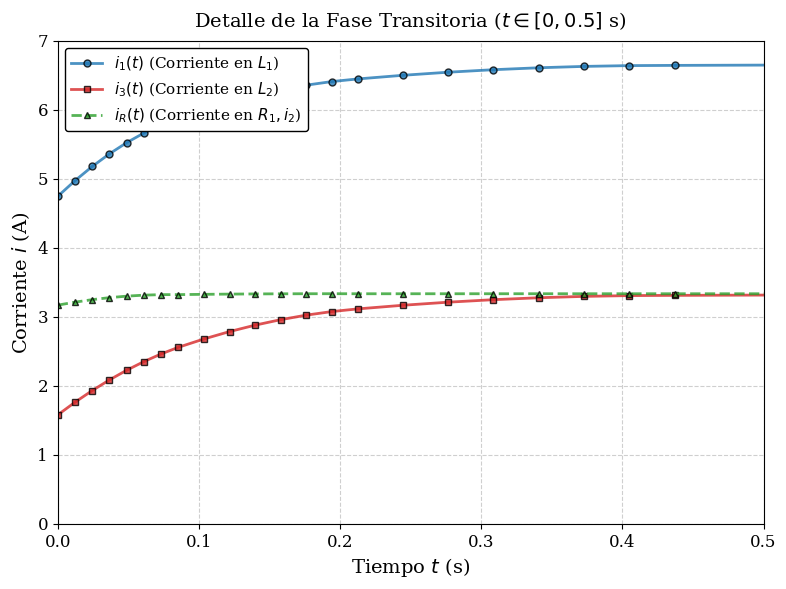

Reproduce this figure in Python.
import matplotlib.pyplot as plt

plt.rcParams.update({
    'font.family': 'serif',       # Letra clásica de paper
    'font.size': 12,              # Tamaño base legible
    'axes.labelsize': 14,         # Títulos de los ejes más grandes
    'axes.titlesize': 14,         # Títulos de las gráficas
    'legend.fontsize': 11,        # Letra de la leyenda
    'xtick.labelsize': 12,
    'ytick.labelsize': 12,
    'figure.dpi': 300             
})

# ====================================================================
# PARTE 1: Datos de la simulación
# ====================================================================
time = [0.0, 0.012207031, 0.024414063, 0.036621094, 0.048828125, 0.061035156,
        0.073242188, 0.085449219, 0.103585379, 0.12172154, 0.139857701, 
        0.157993862, 0.176130022, 0.194266183, 0.212402344, 0.244489397, 
        0.276576451, 0.308663504, 0.340750558, 0.372837612, 0.404924665, 
        0.437011719, 0.586983817, 0.736955915, 0.886928013, 1.036900112, 
        1.18687221, 1.336844308, 1.486816406, 4.9]

I_L1 = [4.744856, 4.972031, 5.17742, 5.361025, 5.522845, 5.662881, 
        5.781131, 5.877597, 6.002528, 6.112896, 6.208701, 6.289943, 
        6.356622, 6.408738, 6.44629, 6.49926, 6.543935, 6.580314, 
        6.608399, 6.628188, 6.639682, 6.642882, 6.652685, 6.660327, 
        6.665807, 6.669125, 6.670282, 6.669277, 6.666111, 0.0]

I_L2 = [1.576745, 1.760601, 1.929852, 2.084499, 2.224541, 2.349979, 
        2.460811, 2.557039, 2.677867, 2.784909, 2.878166, 2.957639, 
        3.023327, 3.07523, 3.113348, 3.166208, 3.210796, 3.247112, 
        3.275157, 3.29493, 3.306431, 3.30966, 3.319463, 3.327104, 
        3.332584, 3.335903, 3.337059, 3.336055, 3.332888, 0.0]

# Tomamos el valor absoluto para que la línea se vea como en la imagen
I_R1_originales = [-3.168112, -3.21143, -3.247568, -3.276526, -3.298304, 
                   -3.312902, -3.32032, -3.320558, -3.324662, -3.327987, 
                   -3.330535, -3.332304, -3.333295, -3.333508, -3.332943, 
                   -3.333053, -3.333139, -3.333202, -3.333242, -3.333258, 
                   -3.333252, -3.333222, -3.333222, -3.333222, -3.333222, 
                   -3.333222, -3.333222, -3.333222, -3.333222, 0.0]
I_R1 = [abs(x) for x in I_R1_originales]

# ====================================================================
# PARTE 2: Graficar la fase transitoria
# ====================================================================
fig, ax1 = plt.subplots(figsize=(8, 6))

ax1.plot(time, I_L1, color='#1f77b4', linewidth=2, marker='o', markersize=5,
         markeredgecolor='black', alpha=0.8, label='$i_1(t)$ (Corriente en $L_1$)')
ax1.plot(time, I_L2, color='#d62728', linewidth=2, marker='s', markersize=5,
         markeredgecolor='black', alpha=0.8, label='$i_3(t)$ (Corriente en $L_2$)')
ax1.plot(time, I_R1, color='#2ca02c', linewidth=2, linestyle='--', marker='^', markersize=5,
         markeredgecolor='black', alpha=0.8, label='$i_R(t)$ (Corriente en $R_1, i_2$)')

ax1.set_title('Detalle de la Fase Transitoria ($t \in [0, 0.5]$ s)', pad=10)
ax1.set_xlabel('Tiempo $t$ (s)')
ax1.set_ylabel('Corriente $i$ (A)')
ax1.set_xlim(0, 0.5)
ax1.set_ylim(0, 7)
ax1.grid(True, linestyle='--', alpha=0.6)
ax1.legend(loc='upper left', framealpha=1.0, edgecolor='black')

plt.tight_layout()

# Guardar imagen en alta calidad
plt.savefig('transitorio_simulacion_paper.png', dpi=300, bbox_inches='tight')

plt.show()
